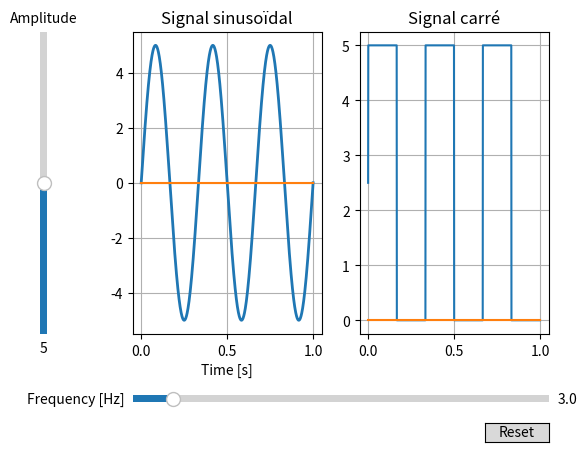

Write the Python code that produced this figure.
import numpy as np
import matplotlib.pyplot as plt
from matplotlib.widgets import Slider, Button
import matplotlib.animation as animation

# The parametrized function to be plotted
def f(t, amplitude, frequency):
    return amplitude * np.sin(2 * np.pi * frequency * t)

t = np.linspace(0, 1, 1000)

# Define initial parameters
init_amplitude = 5
init_frequency = 3

# Create the figure and the line that we will manipulate
fig, axes = plt.subplots(nrows=1, ncols=2)
ax = axes[0]
ax1 = axes[1]

line, = ax.plot(t, f(t, init_amplitude, init_frequency), lw=2)
ax.plot(t, np.zeros_like(t))
ax.set_xlabel('Time [s]')
ax.set_title('Signal sinusoïdal')
ax.grid()

x1, x2 =  f(t, init_amplitude, init_frequency), .5
line1, = ax1.plot(t, init_amplitude * np.heaviside(x1, x2))
ax1.plot(t, np.zeros_like(t))
ax1.grid()
ax1.set_title('Signal carré')

# adjust the main plot to make room for the sliders
fig.subplots_adjust(left=0.25, bottom=0.25)

# Make a horizontal slider to control the frequency.
axfreq = fig.add_axes([0.25, 0.1, 0.65, 0.03])
freq_slider = Slider(
    ax=axfreq,
    label='Frequency [Hz]',
    valmin=0.1,
    valmax=30,
    valinit=init_frequency,
)

# Make a vertically oriented slider to control the amplitude
axamp = fig.add_axes([0.1, 0.25, 0.0225, 0.63])
amp_slider = Slider(
    ax=axamp,
    label="Amplitude",
    valmin=0,
    valmax=10,
    valinit=init_amplitude,
    orientation="vertical"
)

# The function to be called anytime a slider's value changes
def update(val):
    line.set_ydata(f(t, amp_slider.val, freq_slider.val))
    fig.canvas.draw_idle()


# register the update function with each slider
freq_slider.on_changed(update)
amp_slider.on_changed(update)

# Create a `matplotlib.widgets.Button` to reset the sliders to initial values.
resetax = fig.add_axes([0.8, 0.025, 0.1, 0.04])
button = Button(resetax, 'Reset', hovercolor='0.975')


def reset(event):
    freq_slider.reset()
    amp_slider.reset()
button.on_clicked(reset)

def animateSin(i):
    line.set_ydata(amp_slider.val * np.sin(2 * np.pi * freq_slider.val * (t + i / 50)))
    return line,
    
def animateHeaviside(i):
    line1.set_ydata(amp_slider.val * np.heaviside(np.sin(2 * np.pi * freq_slider.val * (t + i / 50)), .5))  # update the data.
    return line1,

aniSinus = animation.FuncAnimation(
    fig, animateSin, interval=20, blit=True, save_count=50)

aniHeaviside = animation.FuncAnimation(
    fig, animateHeaviside, interval=20, blit=True, save_count=50)

plt.show()